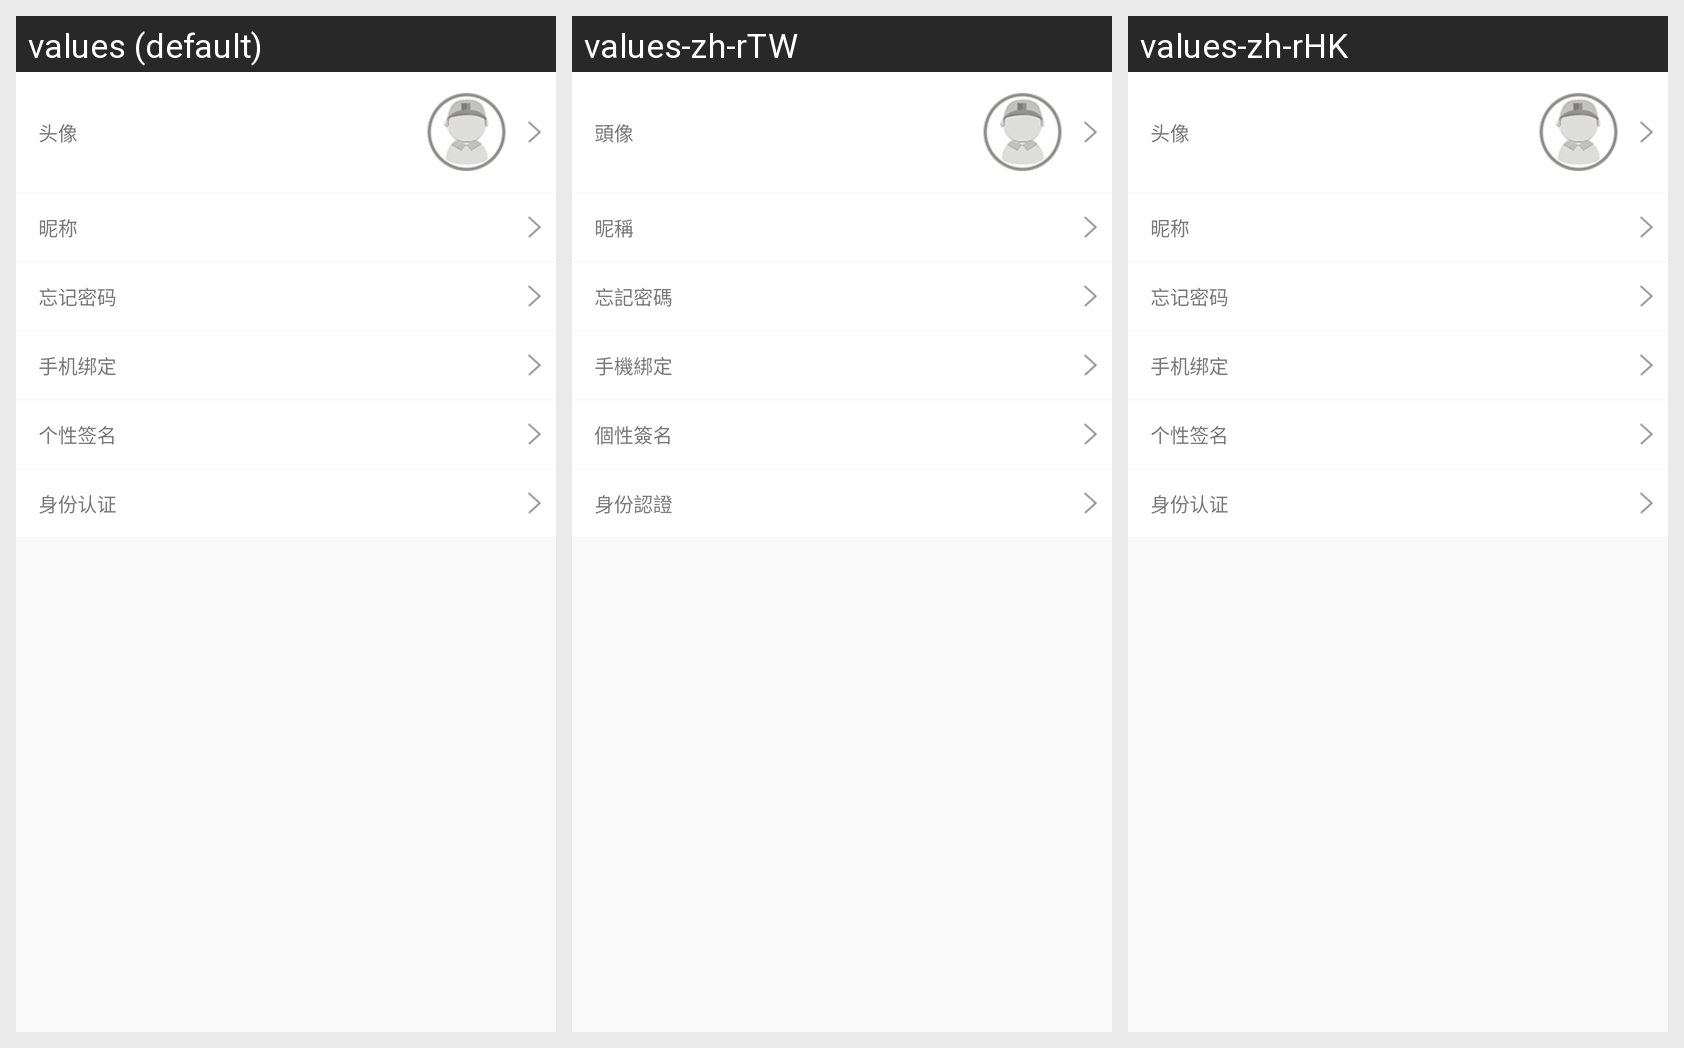

Locale-by-locale string values for the Android screen shown in this grid:
Android screen res/layout/activity_selfdata.xml rendered under 3 locales, left to right: values (default), values-zh-rTW, values-zh-rHK. Device: Nexus 5 (rendered at 1080×1920; each locale shown at half size, 540×960, under a caption strip naming it); theme AppTheme.
Strings drawn on this screen, with the default value and each locale's value (text and hints the layout hard-codes, and strings that could not be matched under every locale, appear in the picture but are not listed):

head_portrait
  values: 头像
  values-zh-rTW: 頭像
  values-zh-rHK: 头像  [not translated; the default value is used]

nick
  values: 昵称
  values-zh-rTW: 昵稱
  values-zh-rHK: 昵称  [not translated; the default value is used]

figet_mima
  values: 忘记密码
  values-zh-rTW: 忘記密碼
  values-zh-rHK: 忘记密码  [not translated; the default value is used]

setting_phone
  values: 手机绑定
  values-zh-rTW: 手機綁定
  values-zh-rHK: 手机绑定  [not translated; the default value is used]

edit_qianming
  values: 个性签名
  values-zh-rTW: 個性簽名
  values-zh-rHK: 个性签名  [not translated; the default value is used]

identity_authentication
  values: 身份认证
  values-zh-rTW: 身份認證
  values-zh-rHK: 身份认证  [not translated; the default value is used]
